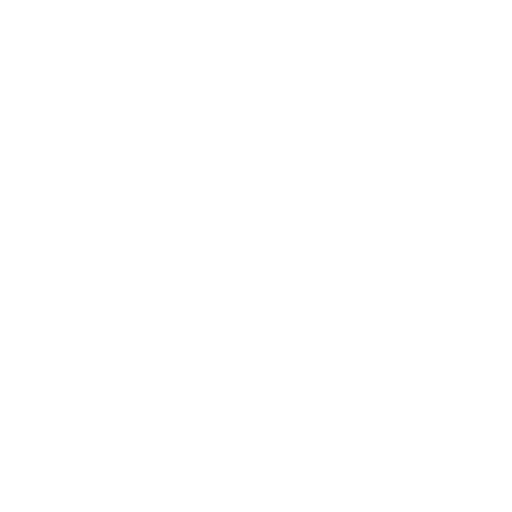
t = 0.00 s
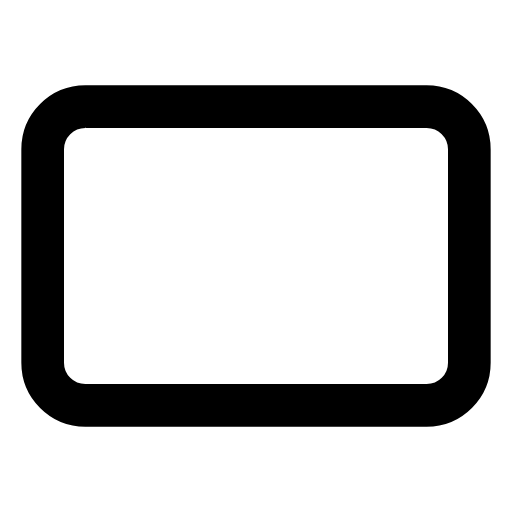
t = 1.00 s
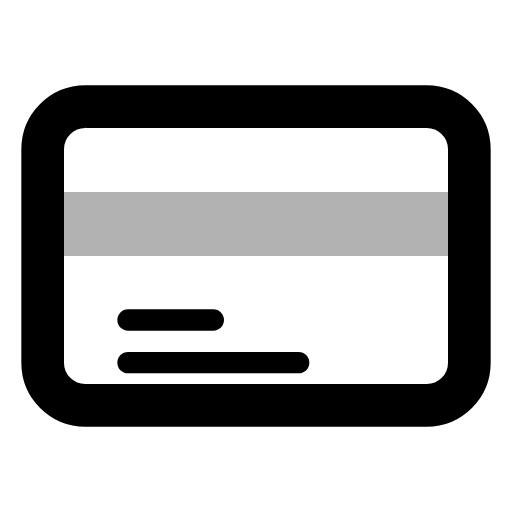
t = 2.00 s
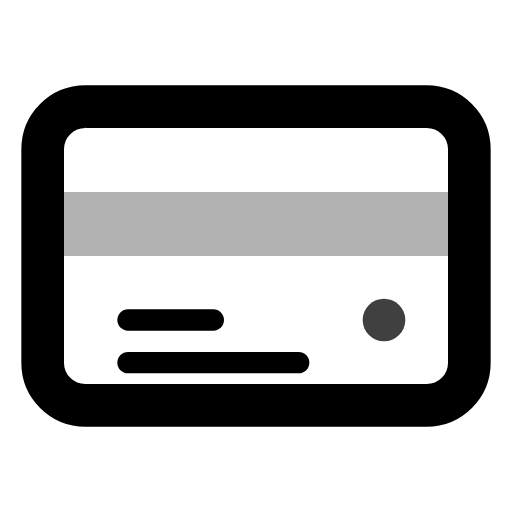
t = 3.00 s
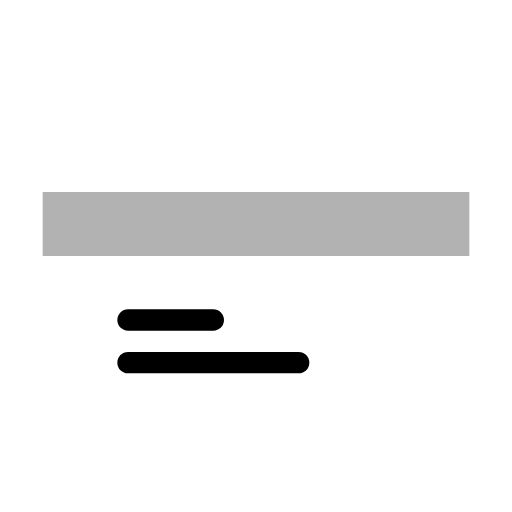
t = 4.00 s
t = 5.00 s: frame unchanged from t = 3.00 s, image omitted

The animated SVG that drew these frames (rendered in a browser with its animation timeline set to each time). Animation: 6 SMIL elements (animate=6); one cycle of 5.00 s, repeats indefinitely.

<?xml version="1.0" encoding="UTF-8"?>
<svg xmlns="http://www.w3.org/2000/svg" 
     width="24" 
     height="24" 
     viewBox="0 0 24 24"
     role="img"
     aria-labelledby="card-title">
  
  <title id="card-title">Credit Card Icon</title>
  
  <style>
    @media (prefers-reduced-motion: reduce) {
      * { animation: none !important; }
    }
  </style>
  
  <!-- Carte -->
  <rect x="2" y="5" width="20" height="14" rx="2"
        fill="none"
        stroke="currentColor"
        stroke-width="2"
        stroke-dasharray="68"
        stroke-dashoffset="68">
    <animate attributeName="stroke-dashoffset" 
             from="68" 
             to="0" 
             dur="1s" 
             fill="freeze"/>
    <animate attributeName="stroke-dashoffset" 
             values="0;68;0" 
             begin="3s"
             dur="2s" 
             repeatCount="indefinite"/>
  </rect>
  
  <!-- Bande magnétique -->
  <rect x="2" y="9" width="20" height="3"
        fill="currentColor"
        opacity="0">
    <animate attributeName="opacity" 
             values="0;0.3" 
             begin="1s"
             dur="0.3s" 
             fill="freeze"/>
  </rect>
  
  <!-- Lignes info -->
  <line x1="6" y1="15" x2="10" y2="15"
        stroke="currentColor"
        stroke-width="1"
        stroke-linecap="round"
        stroke-dasharray="4"
        stroke-dashoffset="4">
    <animate attributeName="stroke-dashoffset" 
             from="4" 
             to="0" 
             begin="1.3s"
             dur="0.2s" 
             fill="freeze"/>
  </line>
  
  <line x1="6" y1="17" x2="14" y2="17"
        stroke="currentColor"
        stroke-width="1"
        stroke-linecap="round"
        stroke-dasharray="8"
        stroke-dashoffset="8">
    <animate attributeName="stroke-dashoffset" 
             from="8" 
             to="0" 
             begin="1.5s"
             dur="0.3s" 
             fill="freeze"/>
  </line>
  
  <!-- Puce scintille -->
  <circle cx="18" cy="15" r="1" fill="currentColor" opacity="0">
    <animate attributeName="opacity" 
             values="0;1;0.5;1" 
             begin="2s"
             dur="2s" 
             repeatCount="indefinite"/>
  </circle>
  
</svg>